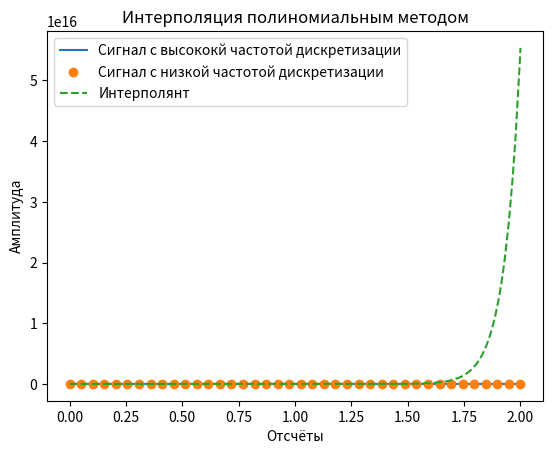
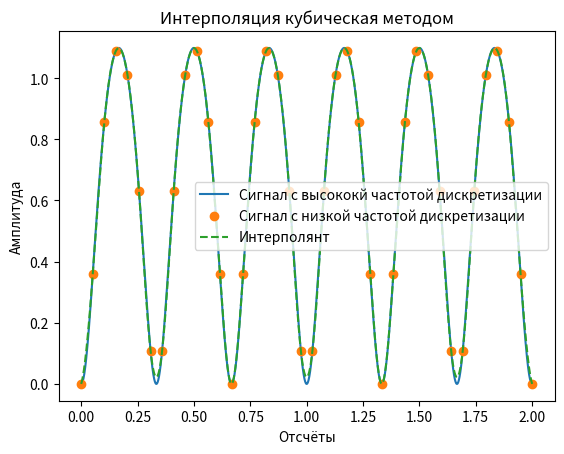
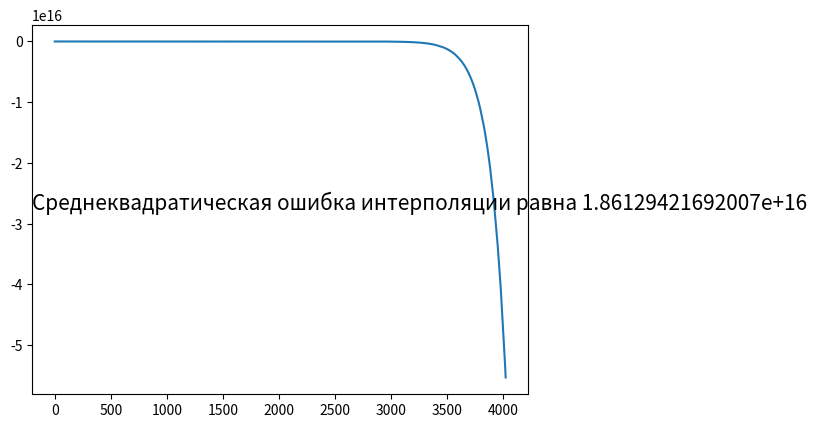
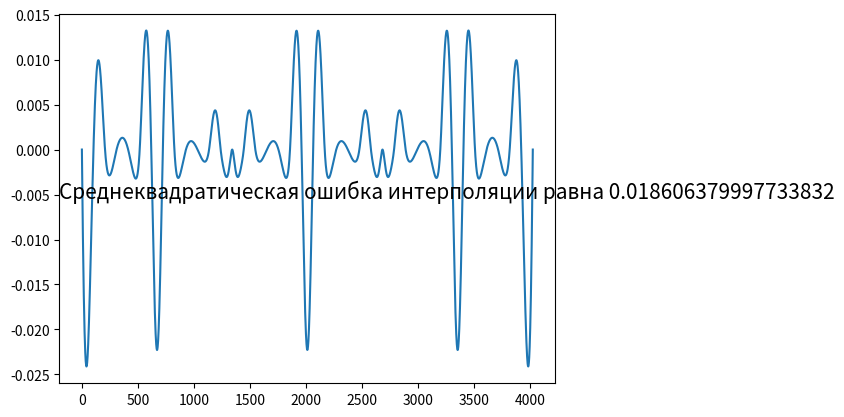

Python code for these plots, in order:
# Const
N = 4024



def signal_generate(time, function):
    """ 
    Генерирует сигнал с заданными параметрами

    :time: Отсчёты сигнала
    :function: Функция по которой строиться график
    :returns: Сигнал с заданными параметрами
    """
    from numpy import log, pi, cos 

    generated_signal = eval(function)

    return generated_signal 


def interpolation_signal_plot(high_discretization_signal, high_discretization_numbers, low_discretization_signal,
                              low_discretization_numbers, interpolated_signal, interpolation_method):
    """
    Строит три графика с заданной дискретизацией

    :high_discretization_signal: Сигнал с высокой частотой дискретизации
    :high_discretization_numbers: Отсчёты сигнала с высокой частотой дискретизации
    :low_discretization_signal: Сигнал с низкой частотой дискретизации
    :low_discretization_numbers: Отсчёты сигнала с низкой частотой дискретизации
    :input_signal: Сигнал с низкой частотой дискретизации прошедший интерполяцию
    :interpolation_method: Метод интерполяции
    """
    import matplotlib.pyplot as plt
    import numpy as np

    plt.figure()
    plt.title("Интерполяция {} методом".format(interpolation_method))
    plt.xlabel('Отсчёты')
    plt.ylabel('Амплитуда')
    plt.plot(high_discretization_numbers, high_discretization_signal, label="Сигнал с высококй частотой дискретизации")
    plt.plot(low_discretization_numbers, low_discretization_signal, "o", label="Сигнал с низкой частотой дискретизации")
    plt.plot(high_discretization_numbers, interpolated_signal, "--", label="Интерполянт")
    plt.legend()


def main():
    import numpy as np
    import matplotlib.pyplot as plt
    from scipy.interpolate import lagrange, CubicSpline
    from statistics import stdev

    # Генерируем сигнал
    n = np.linspace(0, 2, N)
    signal_function = 'log(2 - cos(2 * pi * 3 * time))'
    generated_signal = signal_generate(n, signal_function)

    # Генерируем дискритизацию сигнала
    M = 40
    sd = np.linspace(0, 2, M)
    points_of_generated_signal = signal_generate(sd, signal_function)

    # Интерполяция методом лагранжа
    lagrange_interpolation = lagrange(sd, points_of_generated_signal)
    interpolation_signal_plot(generated_signal, n, points_of_generated_signal, sd, lagrange_interpolation(n), "полиномиальным")
    plt.savefig(f'Интерполяция методом лагранжа по {M} точек.png')

    # Кубическая интерполяция
    cubic_spline_interpolation = CubicSpline(sd, points_of_generated_signal)
    interpolation_signal_plot(generated_signal, n, points_of_generated_signal, sd, cubic_spline_interpolation(n), "кубическая")
    plt.savefig(f'Кубическая интерполяция по {M} точек.png')

    # Определяем величину относительной среднеквадратической ошибки интерполяции
    # Для полиномиальной интерполяции методом лагранжа
    delta_lagrange_interpolation = generated_signal - lagrange_interpolation(n)
    epsilon_lagrange = stdev(delta_lagrange_interpolation)/stdev(generated_signal)
    fig = plt.figure()
    ax = fig.add_subplot(111)
    ax.plot(delta_lagrange_interpolation)
    ax.text(0, 0.5, "Среднеквадратическая ошибка интерполяции равна {}".format(epsilon_lagrange), transform=ax.transAxes, fontsize=15)

    # Для кубической интерполяции
    delta_spline_interpolation = generated_signal - cubic_spline_interpolation(n)
    epsilon_spline = stdev(delta_spline_interpolation)/stdev(generated_signal)
    fig = plt.figure()
    ax = fig.add_subplot(111)
    ax.plot(delta_spline_interpolation)
    ax.text(0, 0.5, "Среднеквадратическая ошибка интерполяции равна {}".format(epsilon_spline), transform=ax.transAxes, fontsize=15)

    plt.show()


if __name__ == "__main__":
    main()
